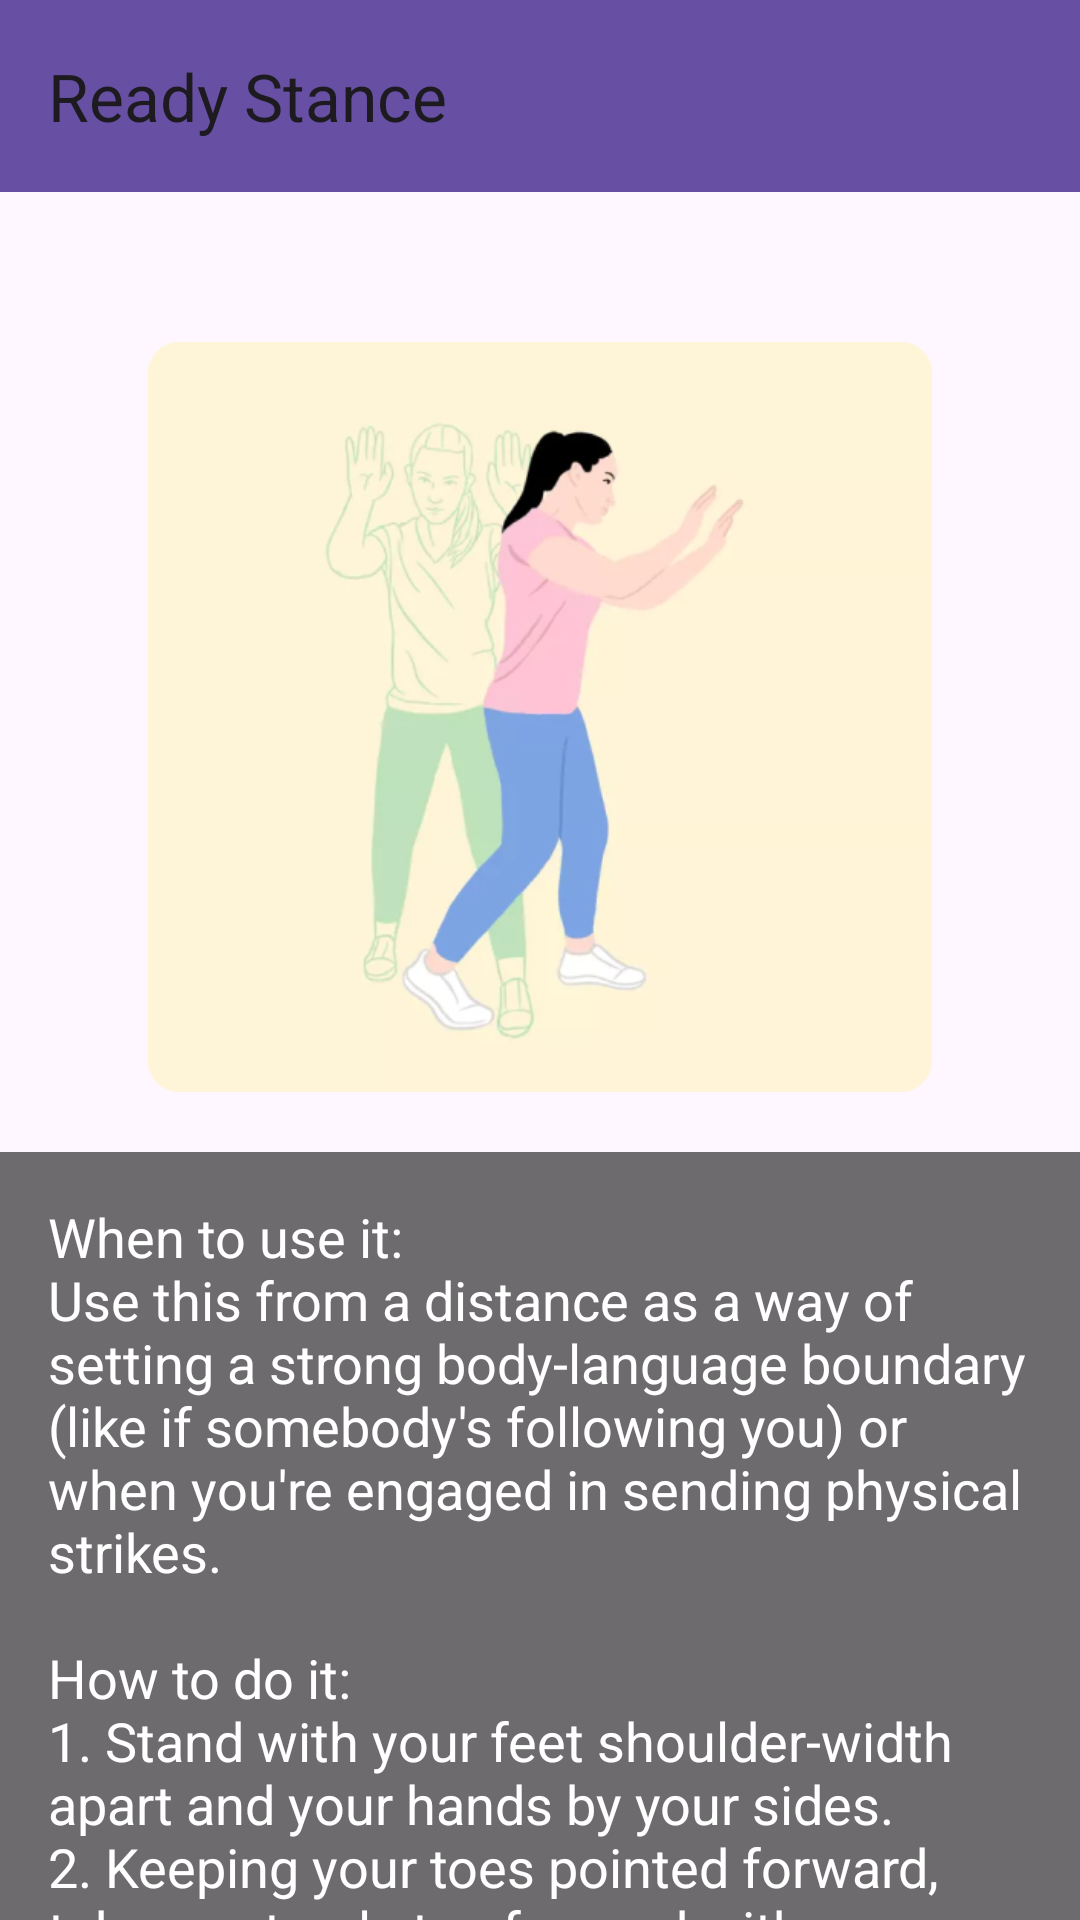

Write the Android layout XML for this screen, with the resource values it uses.
<!-- AndroidManifest.xml: application theme Theme.Material3.Light.NoActionBar -->
<!-- res/layout/fragment_technique_one.xml -->
<?xml version="1.0" encoding="utf-8"?>
<androidx.coordinatorlayout.widget.CoordinatorLayout
    xmlns:android="http://schemas.android.com/apk/res/android"
    xmlns:tools="http://schemas.android.com/tools"
    xmlns:app="http://schemas.android.com/apk/res-auto"
    android:id="@+id/TechniqueOneFragmentContainer"
    android:layout_width="match_parent"
    android:layout_height="match_parent"
    tools:context="safety.TechniqueOneFragment"
    android:background="@drawable/appbackground">

    <com.google.android.material.appbar.AppBarLayout
        android:layout_width="match_parent"
        android:layout_height="wrap_content">

        <com.google.android.material.appbar.MaterialToolbar
            android:id="@+id/TBReadyStance"
            android:layout_width="match_parent"
            android:layout_height="wrap_content"
            android:background="?attr/colorPrimary"
            android:minHeight="?attr/actionBarSize"
            app:title="Ready Stance"/>

    </com.google.android.material.appbar.AppBarLayout>

    <androidx.core.widget.NestedScrollView
        android:layout_width="match_parent"
        android:layout_height="match_parent"
        app:layout_behavior="@string/appbar_scrolling_view_behavior" >

        <androidx.constraintlayout.widget.ConstraintLayout
            android:layout_width="match_parent"
            android:layout_height="wrap_content">

            <ImageView
                android:id="@+id/imageViewTechniqueOne"
                android:layout_width="0dp"
                android:layout_height="250dp"
                android:layout_gravity="top"
                android:layout_marginTop="50dp"
                android:adjustViewBounds="true"
                android:scaleType="fitCenter"
                android:src="@drawable/technique_one_image"
                app:layout_constraintBottom_toTopOf="@+id/textViewTechniqueOneDescription"
                app:layout_constraintEnd_toEndOf="parent"
                app:layout_constraintHeight_percent="0.7"
                app:layout_constraintStart_toStartOf="parent"
                app:layout_constraintTop_toTopOf="parent" />

            
            <TextView
                android:id="@+id/textViewTechniqueOneDescription"
                android:layout_width="0dp"
                android:layout_height="wrap_content"
                android:layout_gravity="bottom"
                android:layout_marginTop="20dp"
                android:background="#90000000"
                android:padding="16dp"
                android:text="@string/technique_one_description"
                android:textColor="#FFFFFF"
                android:textSize="18sp"
                app:layout_constraintBottom_toBottomOf="parent"
                app:layout_constraintEnd_toEndOf="parent"
                app:layout_constraintStart_toStartOf="parent"
                app:layout_constraintTop_toBottomOf="@+id/imageViewTechniqueOne" />

        </androidx.constraintlayout.widget.ConstraintLayout>

    </androidx.core.widget.NestedScrollView>

    

</androidx.coordinatorlayout.widget.CoordinatorLayout>
<!-- resources referenced by this layout -->
<resources>
  <!-- drawable technique_one_image: png bitmap (drawable, 93584 bytes) -->
  <string name="technique_one_description">When to use it: \nUse this from a distance as a way of setting a strong body-language boundary (like if somebody\'s following you) or when you\'re engaged in sending physical strikes.\n\nHow to do it: \n1. Stand with your feet shoulder-width apart and your hands by your sides. \n2. Keeping your toes pointed forward, take a natural step forward with your non-dominant leg, so your feet are staggered. \n3. Bend both knees slightly, elevate the back heel, bring your hands up with your hands about 12 inches from your face and your palms facing forward, tuck your chin, and shrug your shoulders slightly. \n4. Distribute your body weight between both feet, placing it more in the balls versus heels.</string>
</resources>
